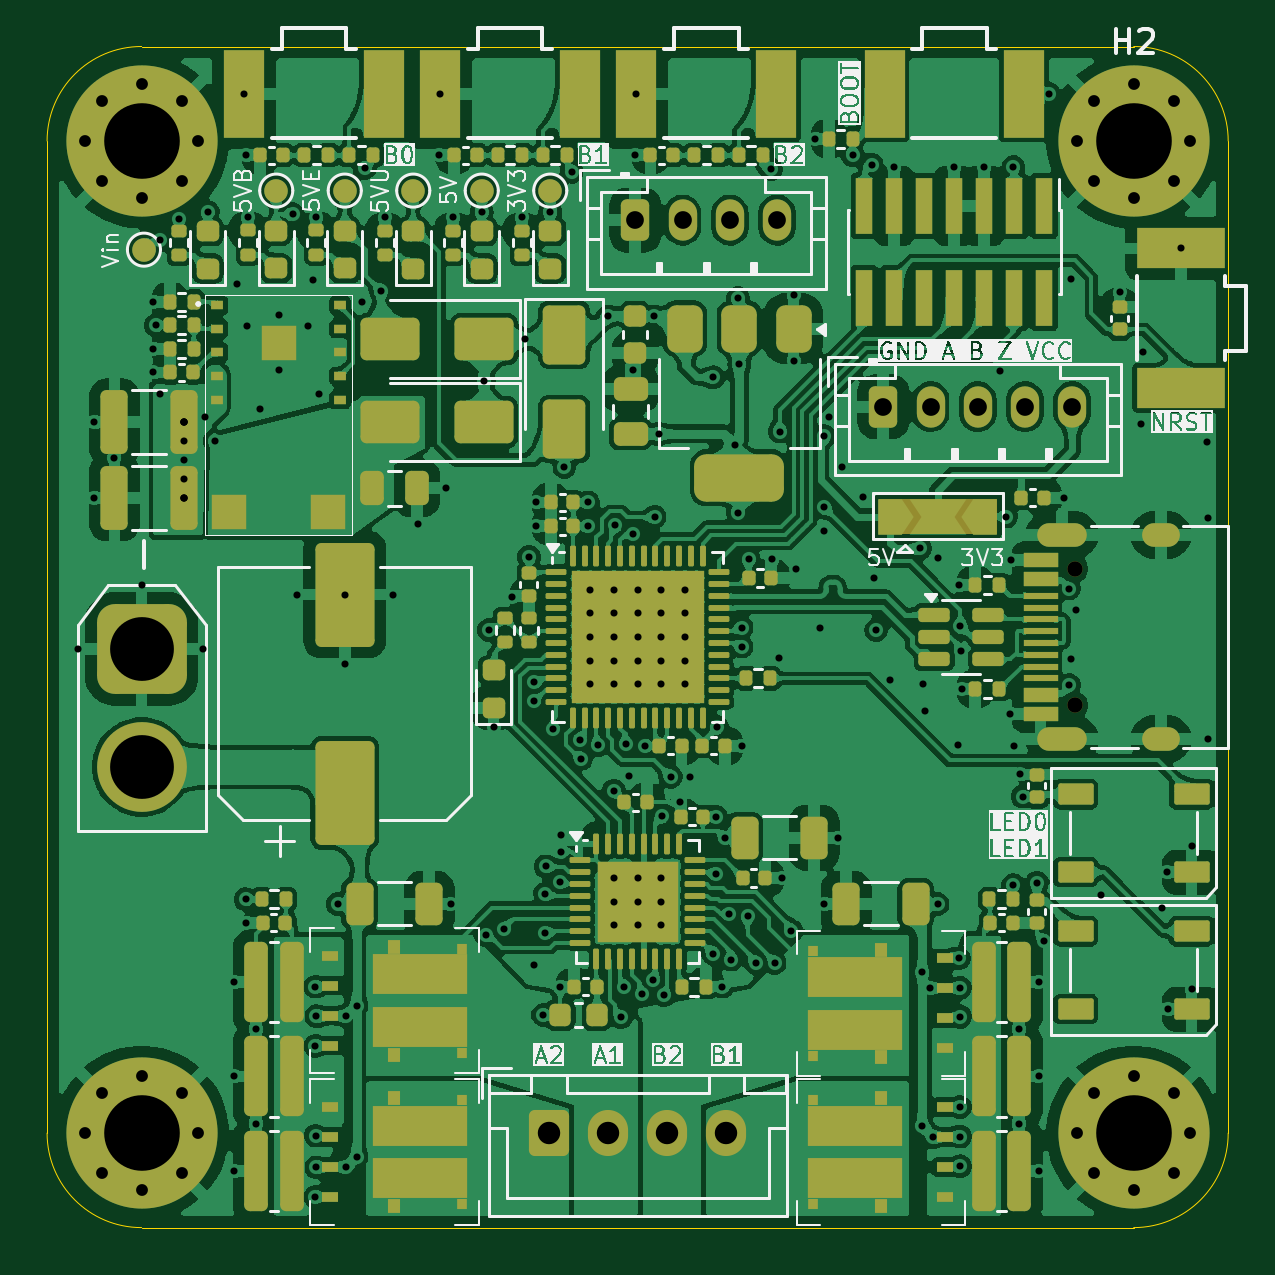
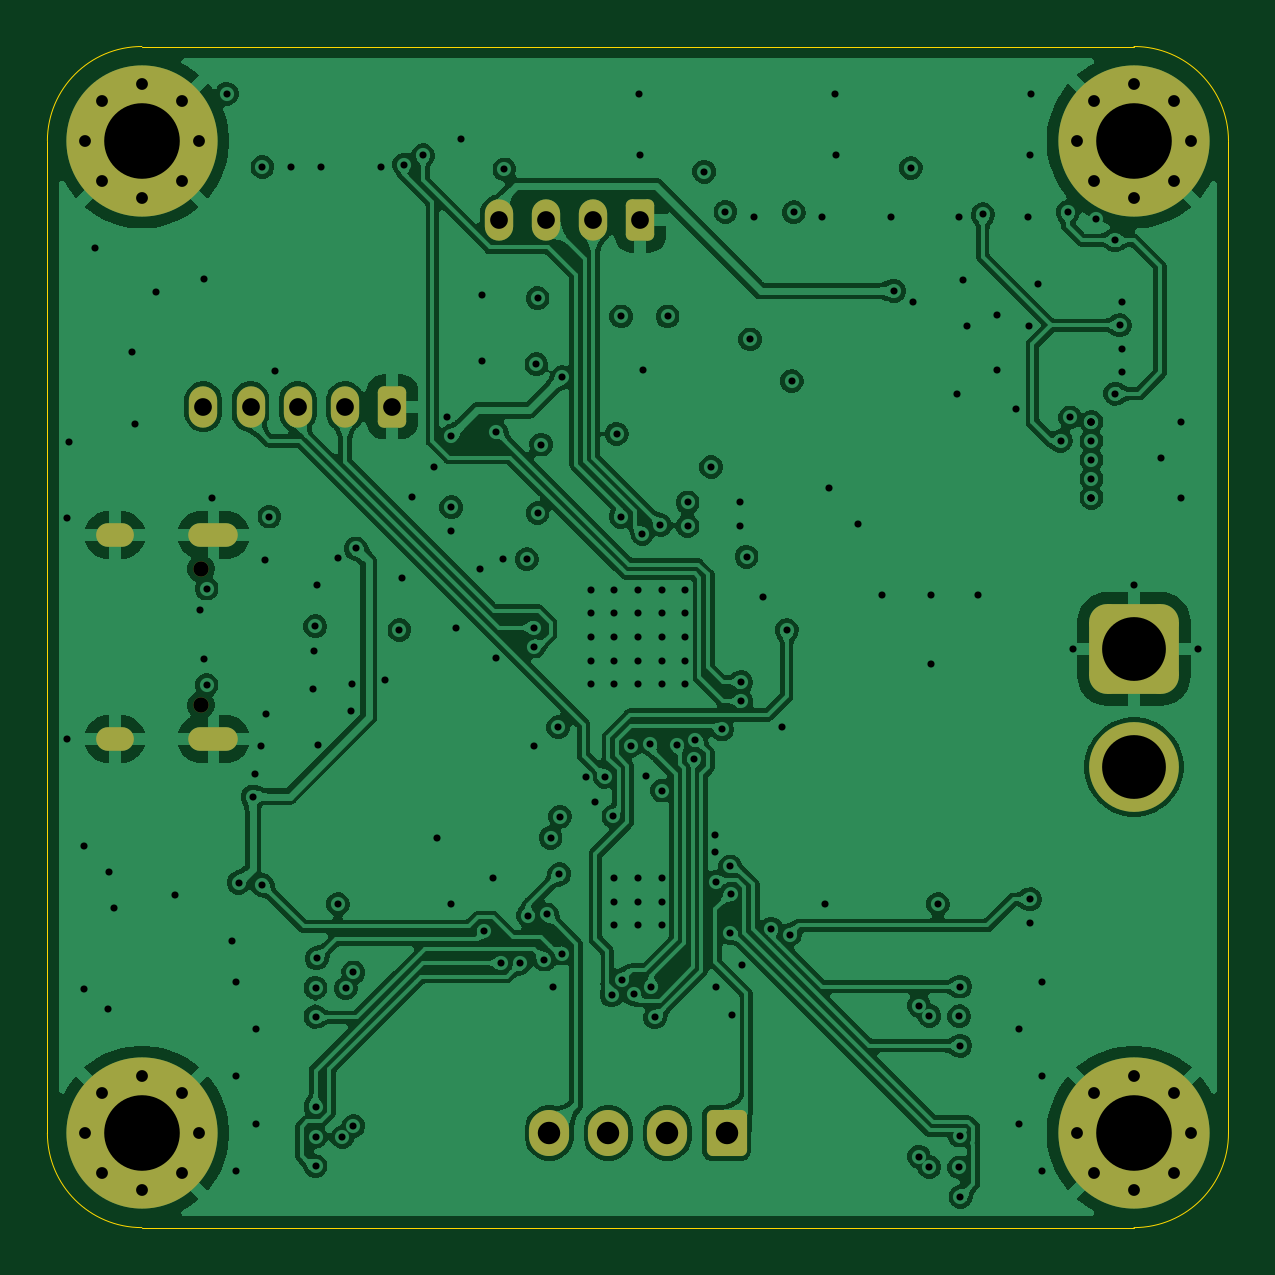
Circuit board: 13 layer files. Board 50.0 x 50.0 mm.
- bottom_copper: TMC262_Stepper_Driver-B_Cu.gbr (255683 bytes)
- bottom_mask: TMC262_Stepper_Driver-B_Mask.gbr (3197 bytes)
- paste: TMC262_Stepper_Driver-B_Paste.gbr (508 bytes)
- bottom_silk: TMC262_Stepper_Driver-B_Silkscreen.gbr (509 bytes)
- outline: TMC262_Stepper_Driver-Edge_Cuts.gbr (1032 bytes)
- top_copper: TMC262_Stepper_Driver-F_Cu.gbr (721879 bytes)
- top_mask: TMC262_Stepper_Driver-F_Mask.gbr (17169 bytes)
- paste: TMC262_Stepper_Driver-F_Paste.gbr (14997 bytes)
- top_silk: TMC262_Stepper_Driver-F_Silkscreen.gbr (93973 bytes)
- inner_copper: TMC262_Stepper_Driver-In1_Cu.gbr (111608 bytes)
- inner_copper: TMC262_Stepper_Driver-In2_Cu.gbr (205116 bytes)
- drill: TMC262_Stepper_Driver-NPTH.drl (403 bytes)
- drill: TMC262_Stepper_Driver-PTH.drl (4990 bytes)

=== bottom_copper: TMC262_Stepper_Driver-B_Cu.gbr (255683 bytes, source omitted) ===
=== bottom_mask: TMC262_Stepper_Driver-B_Mask.gbr (3197 bytes, source withheld) ===
=== paste: TMC262_Stepper_Driver-B_Paste.gbr ===
%TF.GenerationSoftware,KiCad,Pcbnew,9.0.1-9.0.1-0~ubuntu22.04.1*%
%TF.CreationDate,2025-04-08T13:36:12+02:00*%
%TF.ProjectId,TMC262_Stepper_Driver,544d4332-3632-45f5-9374-65707065725f,rev?*%
%TF.SameCoordinates,Original*%
%TF.FileFunction,Paste,Bot*%
%TF.FilePolarity,Positive*%
%FSLAX46Y46*%
G04 Gerber Fmt 4.6, Leading zero omitted, Abs format (unit mm)*
G04 Created by KiCad (PCBNEW 9.0.1-9.0.1-0~ubuntu22.04.1) date 2025-04-08 13:36:12*
%MOMM*%
%LPD*%
G01*
G04 APERTURE LIST*
G04 APERTURE END LIST*
M02*

=== bottom_silk: TMC262_Stepper_Driver-B_Silkscreen.gbr ===
%TF.GenerationSoftware,KiCad,Pcbnew,9.0.1-9.0.1-0~ubuntu22.04.1*%
%TF.CreationDate,2025-04-08T13:36:13+02:00*%
%TF.ProjectId,TMC262_Stepper_Driver,544d4332-3632-45f5-9374-65707065725f,rev?*%
%TF.SameCoordinates,Original*%
%TF.FileFunction,Legend,Bot*%
%TF.FilePolarity,Positive*%
%FSLAX46Y46*%
G04 Gerber Fmt 4.6, Leading zero omitted, Abs format (unit mm)*
G04 Created by KiCad (PCBNEW 9.0.1-9.0.1-0~ubuntu22.04.1) date 2025-04-08 13:36:13*
%MOMM*%
%LPD*%
G01*
G04 APERTURE LIST*
G04 APERTURE END LIST*
M02*

=== outline: TMC262_Stepper_Driver-Edge_Cuts.gbr ===
%TF.GenerationSoftware,KiCad,Pcbnew,9.0.1-9.0.1-0~ubuntu22.04.1*%
%TF.CreationDate,2025-04-08T13:36:13+02:00*%
%TF.ProjectId,TMC262_Stepper_Driver,544d4332-3632-45f5-9374-65707065725f,rev?*%
%TF.SameCoordinates,Original*%
%TF.FileFunction,Profile,NP*%
%FSLAX46Y46*%
G04 Gerber Fmt 4.6, Leading zero omitted, Abs format (unit mm)*
G04 Created by KiCad (PCBNEW 9.0.1-9.0.1-0~ubuntu22.04.1) date 2025-04-08 13:36:13*
%MOMM*%
%LPD*%
G01*
G04 APERTURE LIST*
%TA.AperFunction,Profile*%
%ADD10C,0.050000*%
%TD*%
G04 APERTURE END LIST*
D10*
X54000000Y-100000000D02*
G75*
G02*
X50000000Y-96000000I0J4000000D01*
G01*
X96000000Y-100000000D02*
X54000000Y-100000000D01*
X100000000Y-96000000D02*
G75*
G02*
X96000000Y-100000000I-4000000J0D01*
G01*
X50000000Y-96000000D02*
X50000000Y-54000000D01*
X50000000Y-54000000D02*
G75*
G02*
X54000000Y-50000000I4000000J0D01*
G01*
X96000000Y-50000000D02*
G75*
G02*
X100000000Y-54000000I0J-4000000D01*
G01*
X54000000Y-50000000D02*
X96000000Y-50000000D01*
X100000000Y-54000000D02*
X100000000Y-96000000D01*
M02*

=== top_copper: TMC262_Stepper_Driver-F_Cu.gbr (721879 bytes, source omitted) ===
=== top_mask: TMC262_Stepper_Driver-F_Mask.gbr (17169 bytes, source omitted) ===
=== paste: TMC262_Stepper_Driver-F_Paste.gbr (14997 bytes, source omitted) ===
=== top_silk: TMC262_Stepper_Driver-F_Silkscreen.gbr (93973 bytes, source omitted) ===
=== inner_copper: TMC262_Stepper_Driver-In1_Cu.gbr (111608 bytes, source omitted) ===
=== inner_copper: TMC262_Stepper_Driver-In2_Cu.gbr (205116 bytes, source omitted) ===
=== drill: TMC262_Stepper_Driver-NPTH.drl ===
M48
; DRILL file {KiCad 9.0.1-9.0.1-0~ubuntu22.04.1} date 2025-04-08T13:36:14+0200
; FORMAT={-:-/ absolute / metric / decimal}
; #@! TF.CreationDate,2025-04-08T13:36:14+02:00
; #@! TF.GenerationSoftware,Kicad,Pcbnew,9.0.1-9.0.1-0~ubuntu22.04.1
; #@! TF.FileFunction,NonPlated,1,4,NPTH
FMAT,2
METRIC
; #@! TA.AperFunction,NonPlated,NPTH,ComponentDrill
T1C0.650
%
G90
G05
T1
X93.5Y-72.11
X93.5Y-77.89
M30

=== drill: TMC262_Stepper_Driver-PTH.drl (4990 bytes, source omitted) ===
